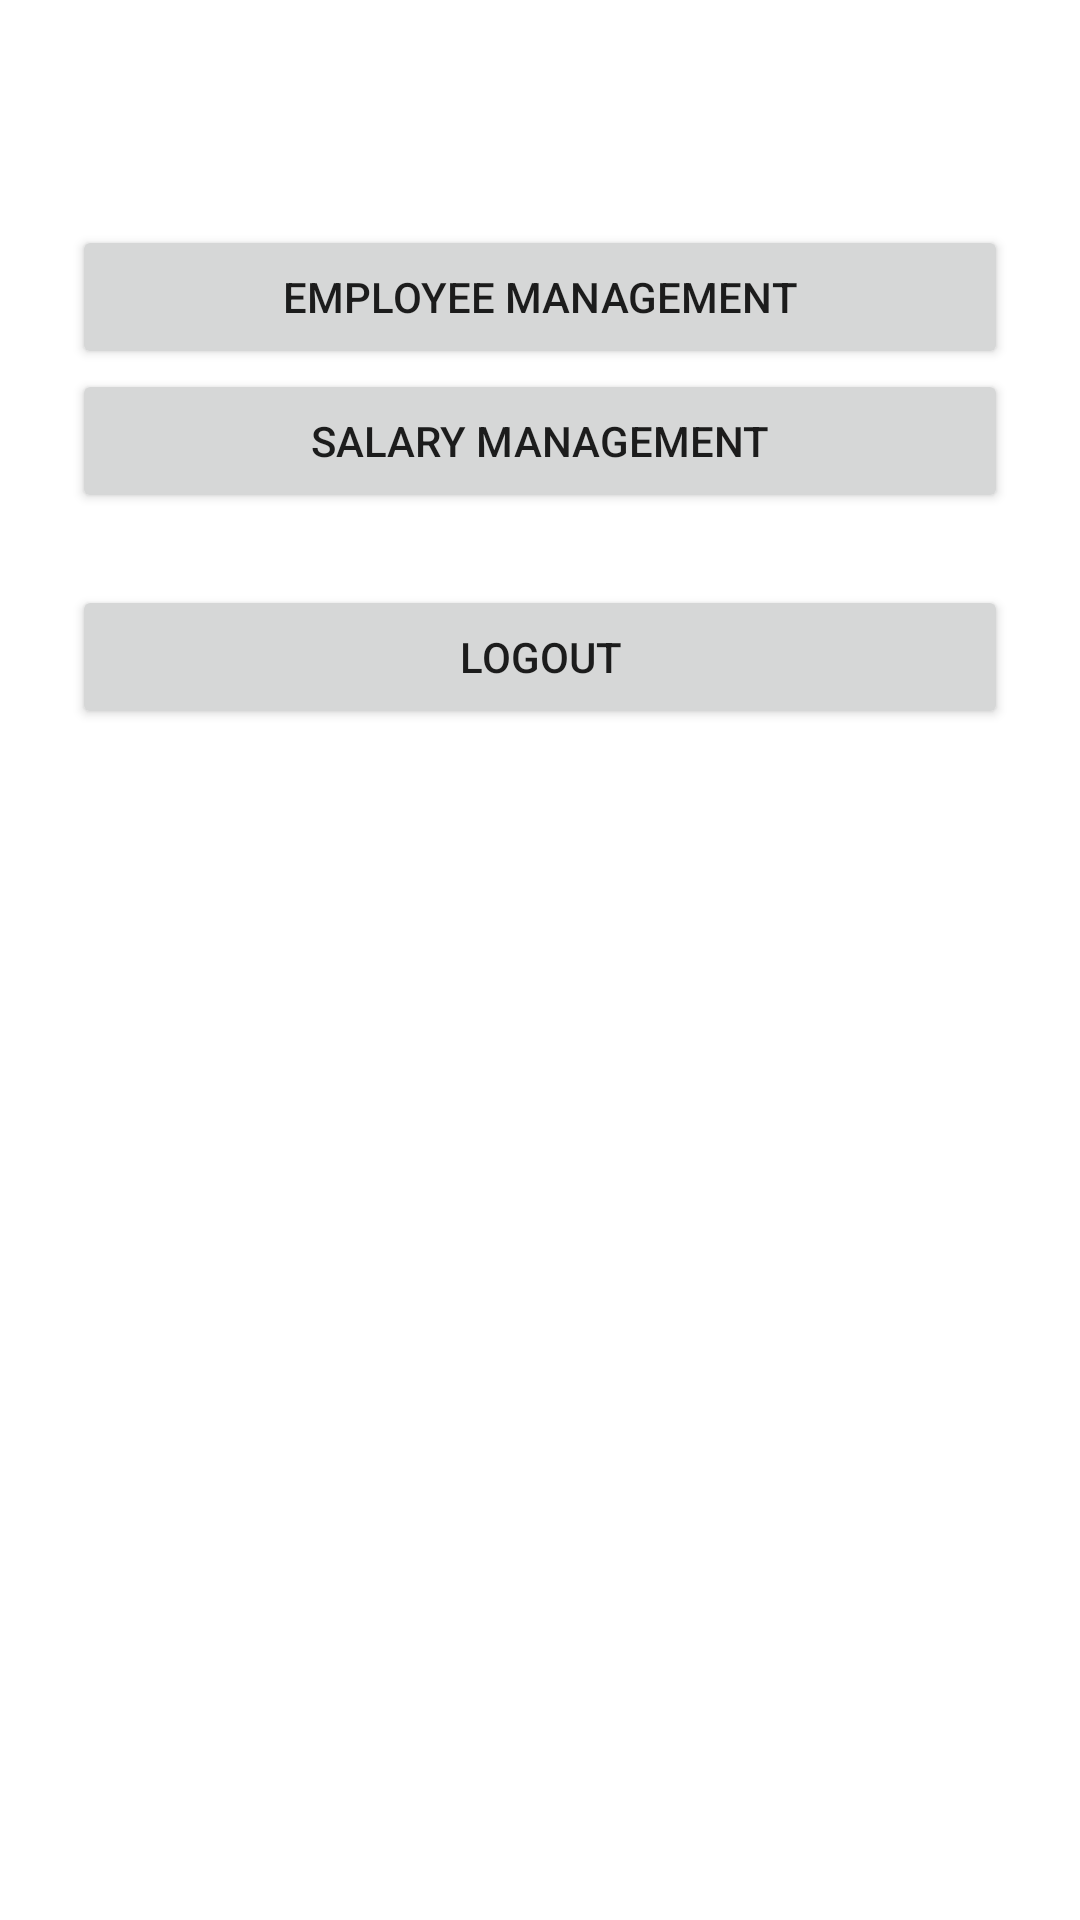

Write the Android layout XML for this screen, with the resource values it uses.
<!-- AndroidManifest.xml: application theme Theme.EmployeeManager -->
<!-- res/layout/activity_admin_home.xml -->
<?xml version="1.0" encoding="utf-8"?>
<LinearLayout xmlns:android="http://schemas.android.com/apk/res/android"
    android:layout_width="match_parent"
    android:layout_height="match_parent"
    android:orientation="vertical"
    android:padding="24dp">

    <TextView
        android:id="@+id/tvWelcome"
        android:layout_width="match_parent"
        android:layout_height="wrap_content"
        android:layout_marginBottom="24dp"
        android:textSize="20sp"
        android:textStyle="bold" />

    <Button
        android:id="@+id/btnManageEmployees"
        android:layout_width="match_parent"
        android:layout_height="wrap_content"
        android:text="Employee Management" />

    <Button
        android:id="@+id/btnManageSalaries"
        android:layout_width="match_parent"
        android:layout_height="wrap_content"
        android:text="Salary Management" />

    <Button
        android:id="@+id/btnLogout"
        android:layout_width="match_parent"
        android:layout_height="wrap_content"
        android:layout_marginTop="24dp"
        android:text="Logout" />

</LinearLayout>
<!-- resources referenced by this layout -->
<resources>
  <style name="Theme.EmployeeManager" parent="Theme.MaterialComponents.DayNight.DarkActionBar">
          <item name="colorPrimary">#1565C0</item>
          <item name="colorPrimaryVariant">#0D47A1</item>
          <item name="colorOnPrimary">#FFFFFF</item>
          <item name="colorSecondary">#26A69A</item>
          <item name="colorOnSecondary">#FFFFFF</item>
      </style>
</resources>
